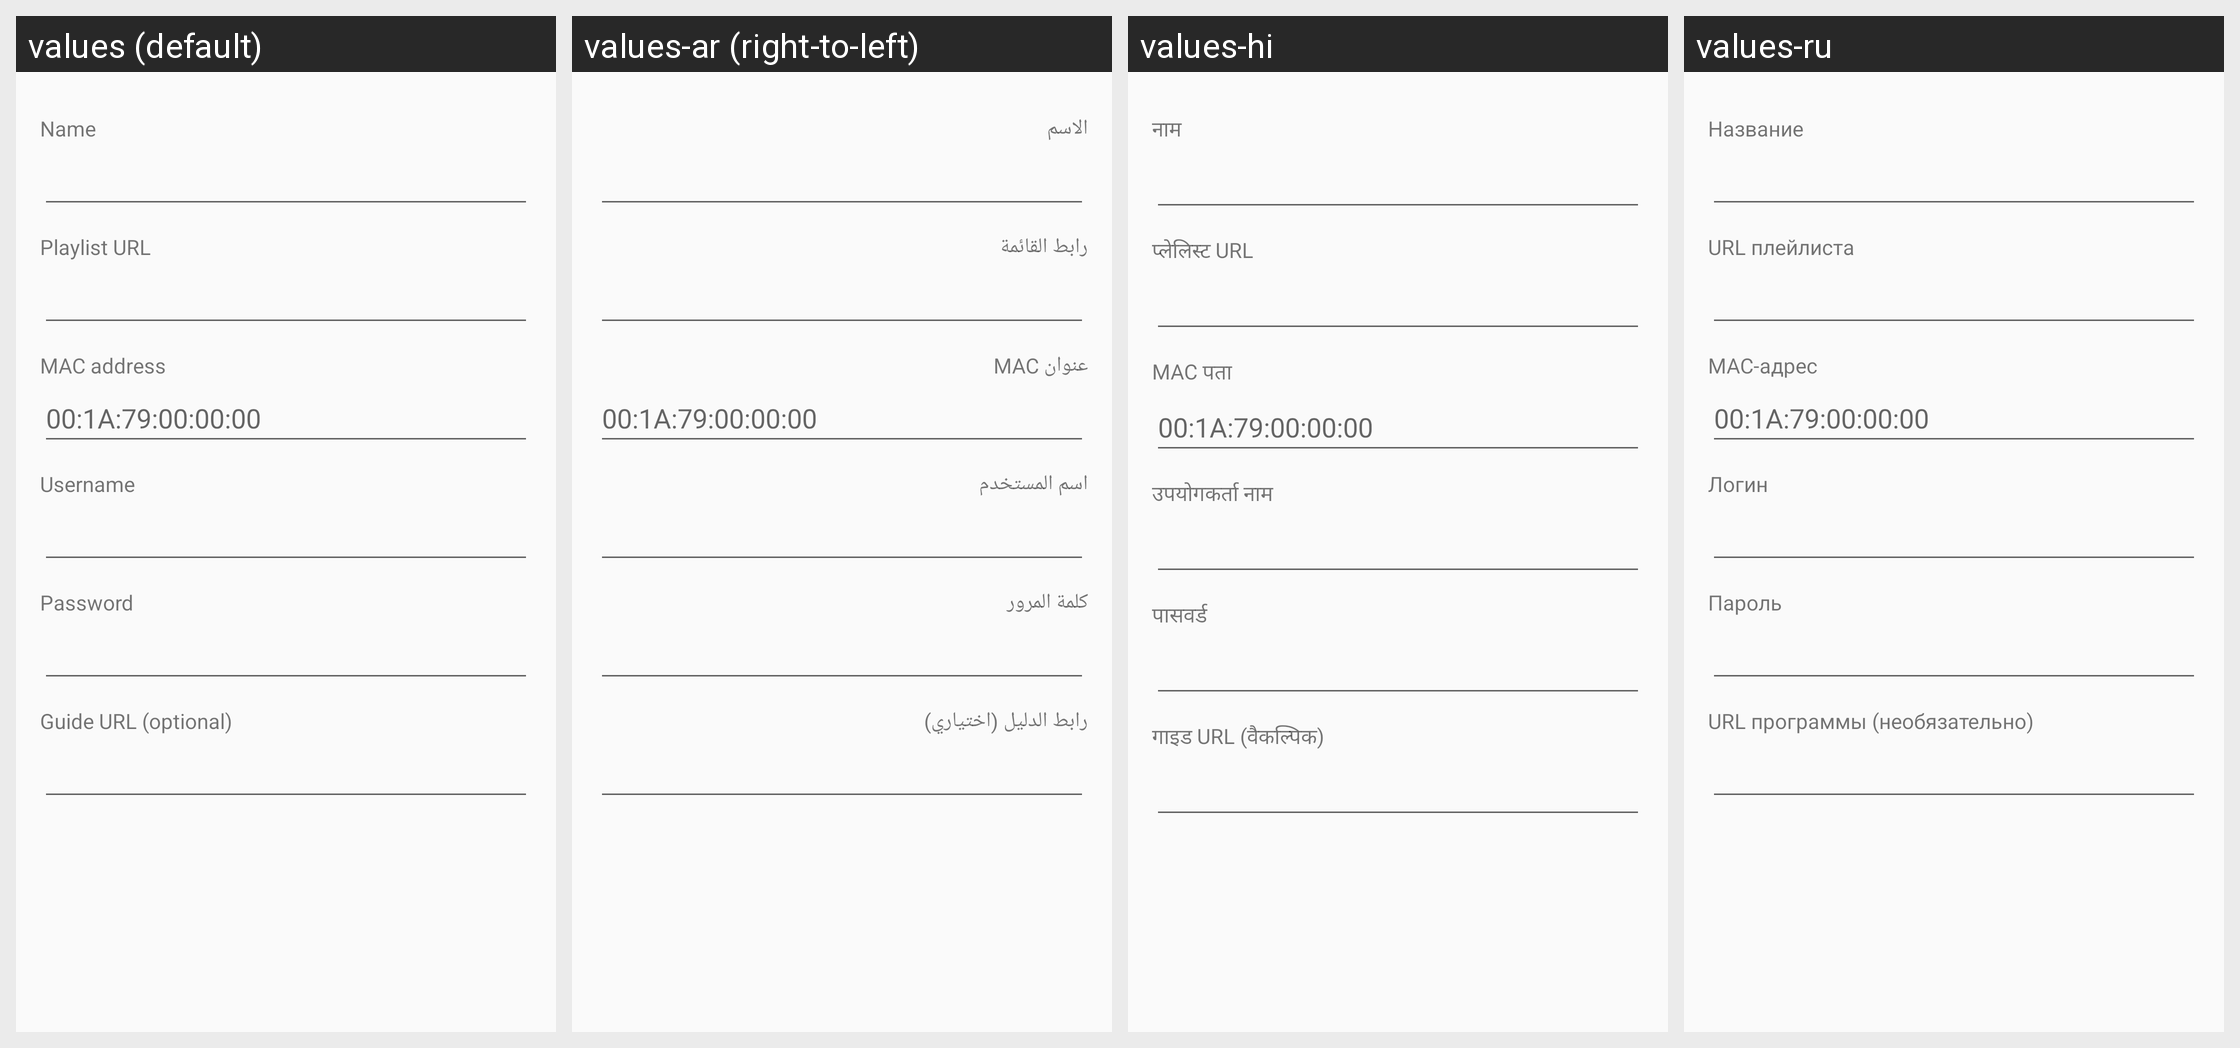

Locale-by-locale string values for the Android screen shown in this grid:
Android screen res/layout/dialog_source.xml rendered under 4 locales, left to right: values (default), values-ar (right-to-left), values-hi, values-ru. Device: Nexus 5 (rendered at 1080×1920; each locale shown at half size, 540×960, under a caption strip naming it); theme AppTheme.
Other locales in the repository, not shown: values-de, values-es, values-fr, values-hu, values-it, values-ja, values-pl, values-pt-rBR, values-tr, values-zh-rCN.
Strings drawn on this screen, with the default value and each locale's value (text and hints the layout hard-codes, and strings that could not be matched under every locale, appear in the picture but are not listed):

field_name
  values: Name
  values-ar: الاسم
  values-hi: नाम
  values-ru: Название

field_url
  values: Playlist URL
  values-ar: رابط القائمة
  values-hi: प्लेलिस्ट URL
  values-ru: URL плейлиста

field_mac
  values: MAC address
  values-ar: عنوان MAC
  values-hi: MAC पता
  values-ru: MAC-адрес

mac_hint
  values: 00:1A:79:00:00:00
  values-ar: 00:1A:79:00:00:00  [not translated; the default value is used]
  values-hi: 00:1A:79:00:00:00  [not translated; the default value is used]
  values-ru: 00:1A:79:00:00:00  [not translated; the default value is used]

field_username
  values: Username
  values-ar: اسم المستخدم
  values-hi: उपयोगकर्ता नाम
  values-ru: Логин

field_password
  values: Password
  values-ar: كلمة المرور
  values-hi: पासवर्ड
  values-ru: Пароль

field_epg
  values: Guide URL (optional)
  values-ar: رابط الدليل (اختياري)
  values-hi: गाइड URL (वैकल्पिक)
  values-ru: URL программы (необязательно)
